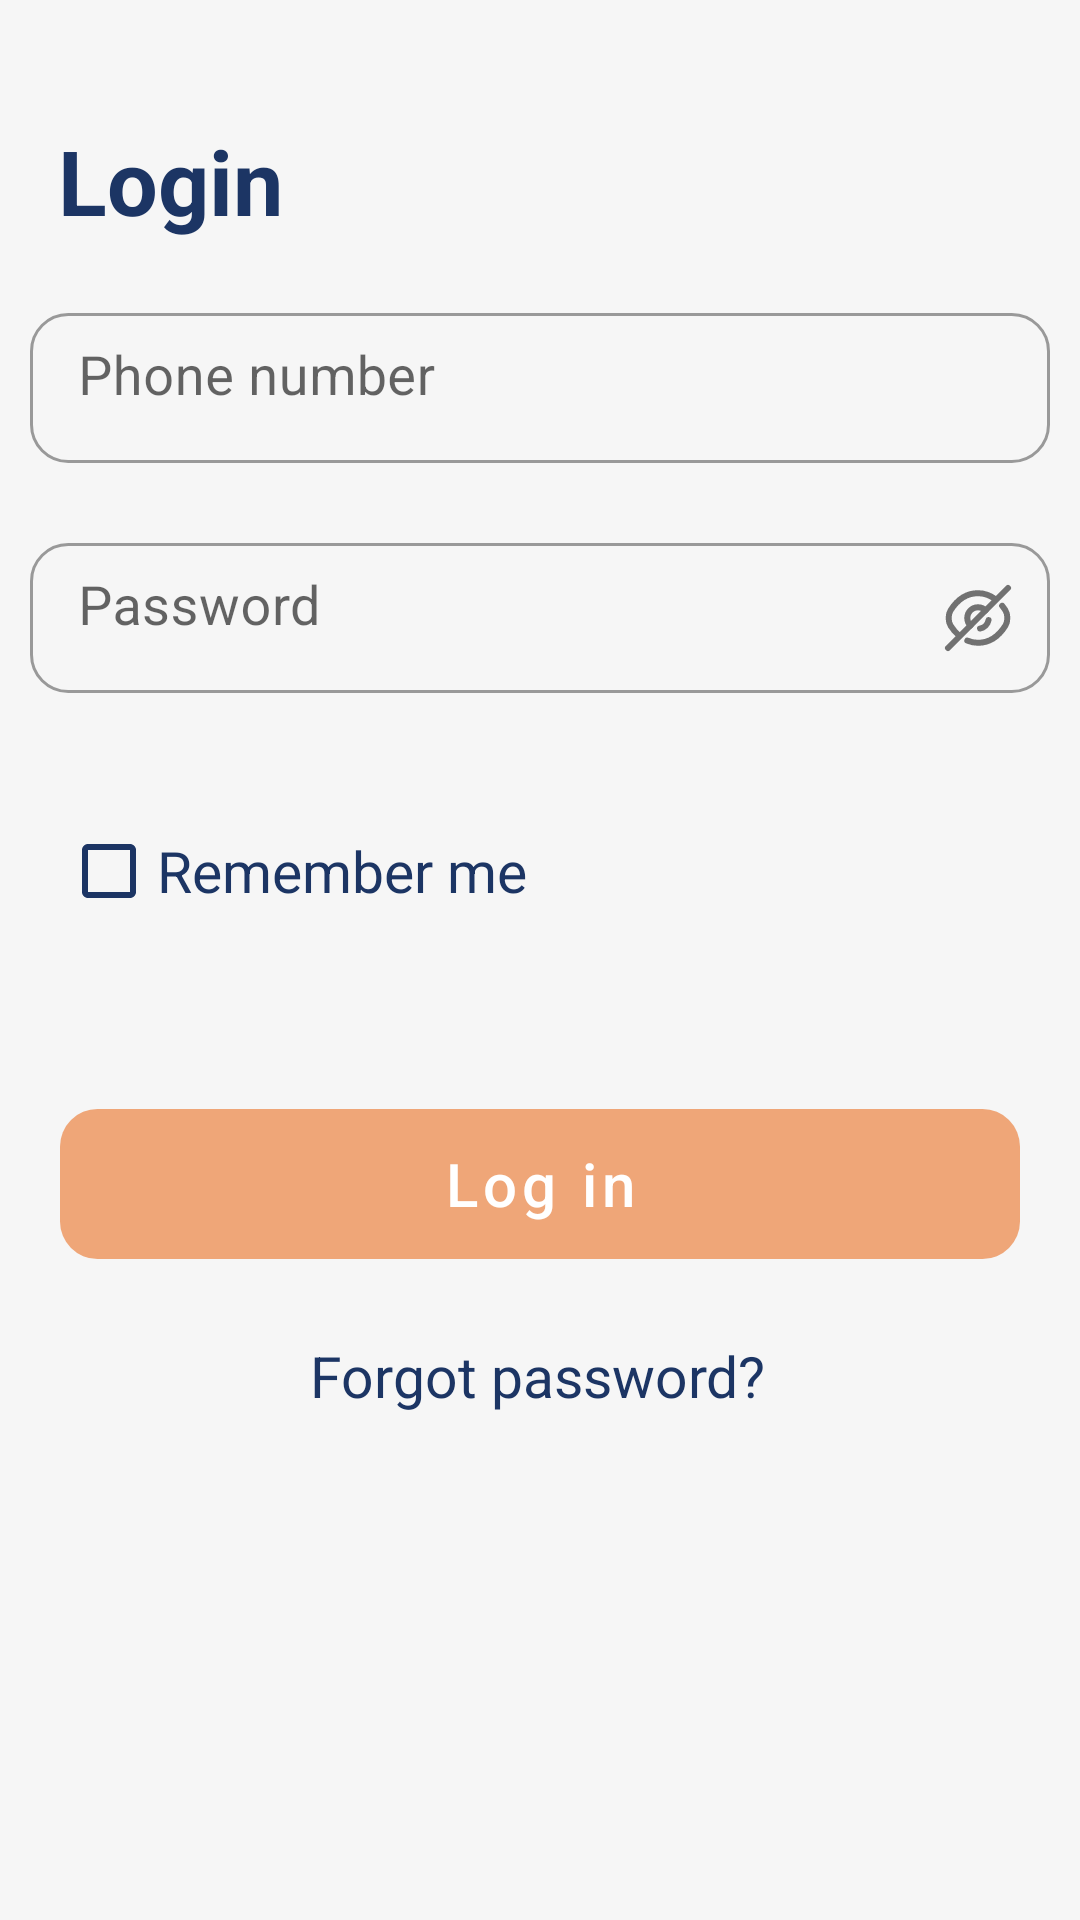

The Android layout XML behind this screen, and the referenced resources:
<!-- AndroidManifest.xml: activity theme AppTheme -->
<!-- res/layout/activity_login.xml -->
<?xml version="1.0" encoding="utf-8"?>
<androidx.constraintlayout.widget.ConstraintLayout xmlns:android="http://schemas.android.com/apk/res/android"
    xmlns:app="http://schemas.android.com/apk/res-auto"
    xmlns:tools="http://schemas.android.com/tools"
    android:layout_width="match_parent"
    android:layout_height="match_parent"
    android:layout_margin="5dp"
    android:background="#f6f6f6"
    tools:context=".LoginActivity">

    <TextView
        android:id="@+id/textView3"
        android:layout_width="wrap_content"
        android:layout_height="wrap_content"
        android:layout_marginTop="40dp"
        android:minHeight="48dp"
        android:text="Login"
        android:textColor="#1C3564"
        android:textSize="30sp"
        android:textStyle="bold"
        app:layout_constraintEnd_toEndOf="parent"
        app:layout_constraintHorizontal_bias="0.068"
        app:layout_constraintStart_toStartOf="parent"
        app:layout_constraintTop_toTopOf="parent" />







    <com.google.android.material.textfield.TextInputLayout
        android:id="@+id/layout_login_phone"
        style="@style/Widget.MaterialComponents.TextInputLayout.OutlinedBox.Dense"
        android:layout_width="match_parent"
        android:layout_height="wrap_content"
        android:layout_marginStart="10dp"
        android:layout_marginTop="6dp"
        android:layout_marginEnd="10dp"
        android:paddingTop="5dp"
        app:boxStrokeErrorColor="@color/gray_second"
        app:errorEnabled="true"
        app:errorTextColor="@color/error_text_color"
        app:hintEnabled="true"
        app:hintTextColor="@color/gray_second"
        app:layout_constraintEnd_toEndOf="parent"
        app:layout_constraintHorizontal_bias="0.0"
        app:layout_constraintStart_toStartOf="parent"
        app:layout_constraintTop_toBottomOf="@+id/textView3"

        app:shapeAppearanceOverlay="@style/Circular"
        app:strokeColor="#00BCD4"
        app:strokeWidth="5dp">

        <com.google.android.material.textfield.TextInputEditText
            android:id="@+id/et_login_phone"
            android:layout_width="match_parent"
            android:layout_height="50dp"
            android:hint="Phone number"
            style="@style/MyTextInputEditTextStyle"
            android:paddingTop="9dp"
            android:inputType="phone"
            android:textColorHint="@color/hint_color"
            android:textSize="18sp"
            />
    </com.google.android.material.textfield.TextInputLayout>

    <com.google.android.material.textfield.TextInputLayout
        android:id="@+id/passwordLayout"
        style="@style/Widget.MaterialComponents.TextInputLayout.OutlinedBox"
        android:layout_width="match_parent"
        android:layout_height="wrap_content"
        android:layout_marginStart="10dp"
        android:layout_marginEnd="10dp"
        android:layout_marginTop="1dp"
        app:errorEnabled="true"
        app:hintEnabled="true"
        app:shapeAppearanceOverlay="@style/Circular"
        app:strokeWidth="5dp"
        app:hintTextColor="@color/gray_second"

        app:layout_constraintEnd_toEndOf="@+id/layout_login_phone"
        app:layout_constraintStart_toStartOf="@+id/layout_login_phone"
        app:layout_constraintTop_toBottomOf="@+id/layout_login_phone"
        app:passwordToggleDrawable="@drawable/eye_slash"
        app:passwordToggleEnabled="true"
        app:boxStrokeErrorColor="@color/gray_second"
        app:errorTextColor="@color/error_text_color">

        <com.google.android.material.textfield.TextInputEditText
            android:id="@+id/et_password"
            android:layout_width="match_parent"
            android:layout_height="50dp"
            android:hint="Password"
            style="@style/MyTextInputEditTextStyle"
            android:paddingTop="9dp"
            android:inputType="textPassword"
            android:textColorHint="@color/hint_color"
            android:textSize="18sp"

            />
    </com.google.android.material.textfield.TextInputLayout>

    <LinearLayout
        android:id="@+id/layout_warning"
        android:layout_width="wrap_content"
        android:layout_height="wrap_content"
        android:layout_marginStart="10dp"
        android:layout_marginEnd="10dp"
        android:layout_marginTop="1dp"
        android:layout_marginBottom="1dp"
        android:orientation="horizontal"
        android:padding="10dp"
        android:visibility="gone"
        app:layout_constraintEnd_toEndOf="parent"
        app:layout_constraintStart_toStartOf="parent"
        app:layout_constraintTop_toBottomOf="@+id/passwordLayout">


        <ImageView
            android:id="@+id/imageView"
            android:layout_width="16dp"
            android:layout_height="16dp"
            android:layout_gravity="center_vertical"
            app:srcCompat="@drawable/group" />

        <TextView
            android:id="@+id/textView"
            android:layout_width="wrap_content"
            android:layout_height="wrap_content"
            android:textColor="#df4a4b"
            android:paddingStart="8dp"
            android:paddingBottom="2dp"
            android:text="Your login or password isn’t correct. Try again."
            android:textSize="15sp" />
    </LinearLayout>

    <CheckBox
        android:id="@+id/checkbox_remember"
        android:layout_width="wrap_content"
        android:layout_height="wrap_content"
        android:layout_margin="15dp"
        android:layout_marginTop="20dp"
        android:minHeight="48dp"
        android:text="Remember me"
        android:buttonTint="#1C3564"
        android:textColor="#1C3564"
        android:textSize="19sp"
        app:layout_constraintEnd_toEndOf="parent"
        app:layout_constraintHorizontal_bias="0.03"
        app:layout_constraintStart_toStartOf="parent"
        app:layout_constraintTop_toBottomOf="@+id/layout_warning" />

    <com.google.android.material.button.MaterialButton
        android:id="@+id/btn_login"
        style="@style/MyButtonStyle"
        android:layout_width="match_parent"
        android:layout_height="62dp"
        android:layout_margin="20dp"
        android:enabled="false"
        android:padding="10dp"
        android:stateListAnimator="@null"
        android:text="Log in"
        android:textAllCaps="false"
        android:textColor="#ffff"
        android:textSize="20sp"
        app:layout_constraintBottom_toBottomOf="parent"
        app:layout_constraintEnd_toEndOf="parent"
        app:layout_constraintHorizontal_bias="0.525"
        app:layout_constraintStart_toStartOf="parent"
        app:layout_constraintTop_toBottomOf="@+id/checkbox_remember"
        app:layout_constraintVertical_bias="0.131" />

    <TextView
        android:id="@+id/textView2"
        android:layout_width="wrap_content"
        android:layout_height="wrap_content"
        android:layout_marginTop="20dp"
        android:layout_marginBottom="180dp"
        android:clickable="true"
        android:minHeight="48dp"
        android:text="Forgot password?"
        android:textColor="#1C3564"
        android:textSize="19sp"
        app:layout_constraintBottom_toBottomOf="parent"
        app:layout_constraintEnd_toEndOf="parent"
        app:layout_constraintHorizontal_bias="0.497"
        app:layout_constraintStart_toStartOf="parent"
        app:layout_constraintTop_toBottomOf="@+id/btn_login"
        app:layout_constraintVertical_bias="0.0" />


</androidx.constraintlayout.widget.ConstraintLayout>
<!-- resources referenced by this layout -->
<resources>
  <color name="error_text_color">#E63A3A</color>
  <color name="gray_second">#5C6E8F</color>
  <color name="hint_color">#5b6e8e</color>
  <!-- drawable group (drawable) -->
  <vector xmlns:android="http://schemas.android.com/apk/res/android"
      android:width="14dp"
      android:height="14dp"
      android:viewportWidth="14"
      android:viewportHeight="14">
    <path
        android:pathData="M7,13C10.314,13 13,10.314 13,7C13,3.686 10.314,1 7,1C3.686,1 1,3.686 1,7C1,10.314 3.686,13 7,13Z"
        android:strokeLineJoin="round"
        android:strokeWidth="1.5"
        android:fillColor="#00000000"
        android:strokeColor="#DF4A4B"
        android:strokeLineCap="round"/>
    <path
        android:pathData="M7,4.334V7.001"
        android:strokeLineJoin="round"
        android:strokeWidth="1.5"
        android:fillColor="#00000000"
        android:strokeColor="#DF4A4B"
        android:strokeLineCap="round"/>
    <path
        android:pathData="M7,9.666H7.007H7Z"
        android:fillColor="#DF4A4B"/>
    <path
        android:pathData="M7,9.666H7.007"
        android:strokeLineJoin="round"
        android:strokeWidth="1.5"
        android:fillColor="#00000000"
        android:strokeColor="#DF4A4B"
        android:strokeLineCap="round"/>
  </vector>
  <style name="Circular">
          <item name="cornerSize">25%</item>
      </style>
  <style name="MyButtonStyle" parent="ShapeAppearanceOverlay.Material3.Button">
          <item name="shapeAppearance">@style/corner</item>
          <item name="background">@color/white</item>
          <item name="android:textColor">@color/white</item>
          <item name="backgroundTint">@color/orange3</item>
          <item name="android:textSize">16sp</item>
      </style>
  <style name="MyTextInputEditTextStyle" parent="Widget.MaterialComponents.TextInputEditText.OutlinedBox">
              <item name="android:backgroundTint">@android:color/white</item>
              <item name="boxBackgroundColor">@android:color/white</item>
              <item name="boxStrokeColor">#00BCD4</item>
              <item name="boxStrokeWidth">2dp</item>
              <item name="android:textSize">18sp</item>
              
          </style>
  <style name="AppTheme" parent="Theme.MaterialComponents.Light.DarkActionBar">
          <item name="android:itemTextAppearance">@style/MyMenuItemTextAppearance</item>
          <item name="actionMenuTextColor">@color/menu_text_color</item>
          <item name="textAllCaps">false</item>
      </style>
  <style name="corner">
          <item name="cornerFamily">rounded</item>
          <item name="cornerSize">25%</item>
      </style>
  <color name="white">#FFFFFFFF</color>
  <color name="orange3">#efa678</color>
  <style name="MyMenuItemTextAppearance" />
  <color name="menu_text_color">#1C3564</color>
</resources>
